Dataset: brain_mri(clean_dataset) (GitHub, tuankiet050605/US-Plates-classification). Classes: glioma, meningioma, no tumor, pituitary tumor.

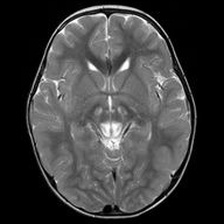
Label: no tumor

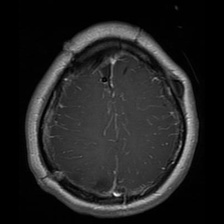
Label: glioma

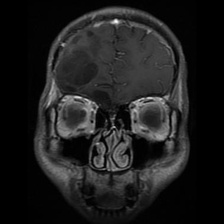
Label: glioma

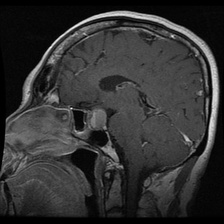
Label: pituitary tumor

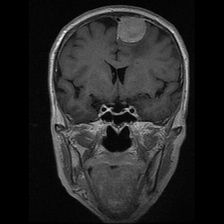
Label: meningioma

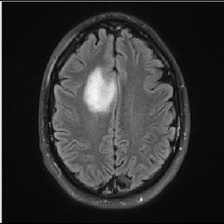
Label: meningioma
